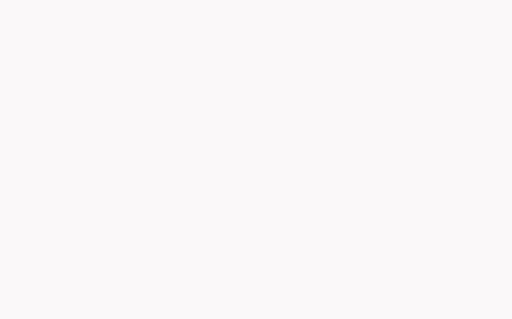
t = 0.00 s
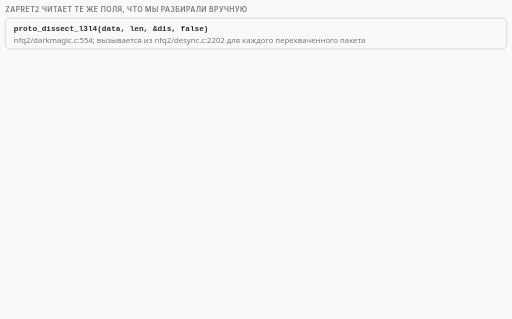
t = 1.88 s
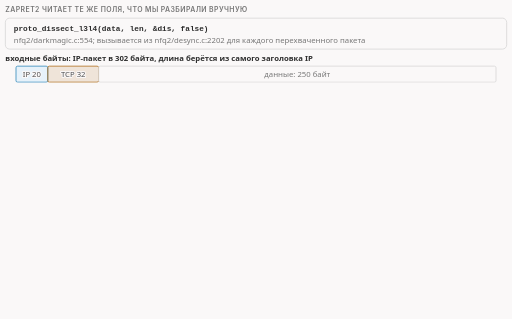
t = 3.34 s
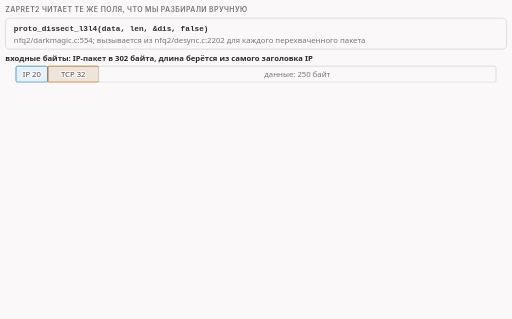
t = 5.06 s
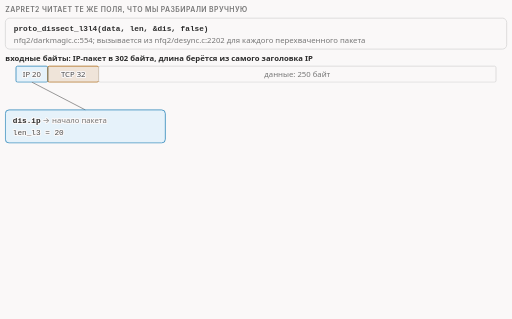
t = 6.49 s
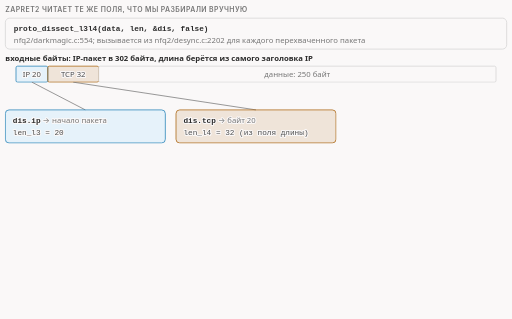
t = 8.25 s

The animated SVG that drew these frames (rendered in a browser with its animation timeline set to each time). Animation: 18 CSS @keyframes rules; frames cover the first 8.25 s, repeats indefinitely.

<svg xmlns="http://www.w3.org/2000/svg" class="v02-s20-dissect" viewBox="0 0 960 598" width="960" height="598" role="img" aria-labelledby="v02-s20-dissect-t v02-s20-dissect-d">
<title id="v02-s20-dissect-t">Как zapret2 разбирает пакет</title>
<desc id="v02-s20-dissect-d">Как zapret2 читает те же поля: функция proto_dissect_l3l4 (nfq2/darkmagic.c:554) разбирает пакет в 302 байта и заполняет структуру dissect (nfq2/darkmagic.h:191-208): заголовок IP (20 байт), заголовок TCP (32 байта) и данные (250 байт); в Lua-стратегиях пакет приходит таблицей с теми же числами (ip_ttl 64, th_flags 0x18, нагрузка 250 байт), опции TCP находит tcp_find_option (тип, длина, перепрыгнуть), а после изменений программа пересчитывает суммы функциями ip4_fix_checksum и tcp_fix_checksum (nfq2/checksum.c:109 и :133).</desc>
<style>.v02-s20-dissect{--fg:var(--dark,#2b2b2b);--fg2:var(--darkgray,#4e4e4e);--mute:var(--gray,#767676);--line:var(--lightgray,#d4d4d4);--acc:var(--secondary,#1f7fb5);--tint:var(--highlight,rgba(178,225,255,.28));--bg:var(--light,#faf8f8);--rej:#c4372b;--rejt:rgba(196,55,43,.10);--ok:#237a4b;--okt:rgba(35,122,75,.11);--amb:#a8610a;--ambt:rgba(168,97,10,.13)}
@media (prefers-color-scheme:dark){.v02-s20-dissect{--fg:var(--dark,#ebebec);--fg2:var(--darkgray,#d4d4d4);--mute:var(--gray,#9a9a9a);--line:var(--lightgray,#4a474a);--acc:var(--secondary,#b2e1ff);--tint:var(--highlight,rgba(178,225,255,.14));--bg:var(--light,#161618);--rej:#ff8f80;--rejt:rgba(255,143,128,.14);--ok:#7fd9a1;--okt:rgba(127,217,161,.13);--amb:#f0b866;--ambt:rgba(240,184,102,.14)}}
.v02-s20-dissect .bg{fill:var(--bg)}
.v02-s20-dissect text{font-family:var(--bodyFont,'Source Sans 3'),system-ui,-apple-system,'Segoe UI',Roboto,sans-serif;font-size:16px;fill:var(--fg2);paint-order:stroke;stroke:var(--bg);stroke-width:4px;stroke-linejoin:round}
.v02-s20-dissect .tk{font-weight:600;fill:var(--fg)}
.v02-s20-dissect .sm{font-size:14.5px}
.v02-s20-dissect .m{font-family:var(--codeFont,'JetBrains Mono'),ui-monospace,'Cascadia Code',Consolas,monospace;font-size:14.5px}
.v02-s20-dissect .mk{font-family:var(--codeFont,'JetBrains Mono'),ui-monospace,'Cascadia Code',Consolas,monospace;font-size:14.5px;font-weight:600;fill:var(--fg)}
.v02-s20-dissect .ml{font-family:var(--codeFont,'JetBrains Mono'),ui-monospace,'Cascadia Code',Consolas,monospace;font-size:17px;font-weight:600;fill:var(--fg)}
.v02-s20-dissect .mt{font-family:var(--codeFont,'JetBrains Mono'),ui-monospace,'Cascadia Code',Consolas,monospace;font-size:13px}
.v02-s20-dissect .hx{font-family:var(--codeFont,'JetBrains Mono'),ui-monospace,'Cascadia Code',Consolas,monospace;font-size:14px;font-weight:600;fill:var(--fg);stroke:none}
.v02-s20-dissect .cap{font-family:var(--headerFont,Inter),system-ui,-apple-system,'Segoe UI',Roboto,sans-serif;font-size:13px;font-weight:600;letter-spacing:.06em;text-transform:uppercase;fill:var(--mute)}
.v02-s20-dissect .mu{fill:var(--mute)}.v02-s20-dissect .fg{fill:var(--fg)}.v02-s20-dissect .acc{fill:var(--acc)}.v02-s20-dissect .rej{fill:var(--rej)}.v02-s20-dissect .ok{fill:var(--ok)}.v02-s20-dissect .amb{fill:var(--amb)}
.v02-s20-dissect .hb{fill:var(--acc);font-weight:700}.v02-s20-dissect .hbr{fill:var(--rej);font-weight:700}.v02-s20-dissect .hbo{fill:var(--ok);font-weight:700}.v02-s20-dissect .hbb{fill:var(--amb);font-weight:700}
.v02-s20-dissect .c{text-anchor:middle}.v02-s20-dissect .r{text-anchor:end}
.v02-s20-dissect .nos{stroke:none}
.v02-s20-dissect .bx{fill:var(--bg);stroke:var(--line);stroke-width:1.4}
.v02-s20-dissect .bxs{fill:var(--bg);stroke:var(--mute);stroke-width:1.4}
.v02-s20-dissect .bxa{fill:var(--tint);stroke:var(--acc);stroke-width:1.4}
.v02-s20-dissect .bxr{fill:var(--rejt);stroke:var(--rej);stroke-width:1.4}
.v02-s20-dissect .bxo{fill:var(--okt);stroke:var(--ok);stroke-width:1.4}
.v02-s20-dissect .bxb{fill:var(--ambt);stroke:var(--amb);stroke-width:1.4}
.v02-s20-dissect .bxn{fill:none;stroke:var(--fg);stroke-width:2}
.v02-s20-dissect .bxd{fill:none;stroke:var(--mute);stroke-width:1.3;stroke-dasharray:5 4}
.v02-s20-dissect .bxdr{fill:none;stroke:var(--rej);stroke-width:1.6;stroke-dasharray:5 4}
.v02-s20-dissect .fa{fill:var(--acc);stroke:none}
.v02-s20-dissect .fo{fill:var(--ok);stroke:none}
.v02-s20-dissect .fr{fill:var(--rej);stroke:none}
.v02-s20-dissect .fb{fill:var(--amb);stroke:none}
.v02-s20-dissect .fm{fill:var(--line);stroke:none}
.v02-s20-dissect .fmu{fill:var(--mute);stroke:none}
.v02-s20-dissect .lf{fill:none;stroke:var(--fg2);stroke-width:2}
.v02-s20-dissect .lm{fill:none;stroke:var(--mute);stroke-width:1.4}
.v02-s20-dissect .lmd{fill:none;stroke:var(--mute);stroke-width:1.4;stroke-dasharray:5 4}
.v02-s20-dissect .la{fill:none;stroke:var(--acc);stroke-width:2}
.v02-s20-dissect .lad{fill:none;stroke:var(--acc);stroke-width:1.6;stroke-dasharray:5 4}
.v02-s20-dissect .lo{fill:none;stroke:var(--ok);stroke-width:2.4}
.v02-s20-dissect .lr{fill:none;stroke:var(--rej);stroke-width:2.4}
.v02-s20-dissect .lb{fill:none;stroke:var(--amb);stroke-width:2}
.v02-s20-dissect .hf{fill:var(--fg2)}.v02-s20-dissect .ha{fill:var(--acc)}.v02-s20-dissect .hr{fill:var(--rej)}.v02-s20-dissect .hm{fill:var(--mute)}.v02-s20-dissect .ho{fill:var(--ok)}.v02-s20-dissect .hbm{fill:var(--amb)}
.v02-s20-dissect .dot{fill:var(--acc);stroke:var(--bg);stroke-width:2}
.v02-s20-dissect .dotr{fill:var(--rej);stroke:var(--bg);stroke-width:2}
.v02-s20-dissect .gz{transform-box:fill-box;transform-origin:0 50%}
.v02-s20-dissect .a{animation-duration:38s;animation-timing-function:cubic-bezier(.3,.6,.25,1);animation-iteration-count:infinite;animation-fill-mode:both}
@media (prefers-reduced-motion:reduce){.v02-s20-dissect .a{animation:none}.v02-s20-dissect .tr{display:none}}
@keyframes v02-s20-dissect-k1{0%{opacity:0}0.789%{opacity:0}1.974%{opacity:1}97.105%{opacity:1}98.684%{opacity:0}100%{opacity:0}}.v02-s20-dissect .e1{animation-name:v02-s20-dissect-k1}@keyframes v02-s20-dissect-k2{0%{opacity:0}7.895%{opacity:0}9.079%{opacity:1}97.105%{opacity:1}98.684%{opacity:0}100%{opacity:0}}.v02-s20-dissect .e2{animation-name:v02-s20-dissect-k2}@keyframes v02-s20-dissect-k3{0%{opacity:0}14.737%{opacity:0}15.921%{opacity:1}97.105%{opacity:1}98.684%{opacity:0}100%{opacity:0}}.v02-s20-dissect .e3{animation-name:v02-s20-dissect-k3}@keyframes v02-s20-dissect-k4{0%{opacity:0}20.526%{opacity:0}21.711%{opacity:1}97.105%{opacity:1}98.684%{opacity:0}100%{opacity:0}}.v02-s20-dissect .e4{animation-name:v02-s20-dissect-k4}@keyframes v02-s20-dissect-k5{0%{opacity:0}26.316%{opacity:0}27.5%{opacity:1}97.105%{opacity:1}98.684%{opacity:0}100%{opacity:0}}.v02-s20-dissect .e5{animation-name:v02-s20-dissect-k5}@keyframes v02-s20-dissect-k6{0%{opacity:0}32.632%{opacity:0}33.816%{opacity:1}97.105%{opacity:1}98.684%{opacity:0}100%{opacity:0}}.v02-s20-dissect .e6{animation-name:v02-s20-dissect-k6}@keyframes v02-s20-dissect-k7{0%{opacity:0}36.842%{opacity:0}38.026%{opacity:1}97.105%{opacity:1}98.684%{opacity:0}100%{opacity:0}}.v02-s20-dissect .e7{animation-name:v02-s20-dissect-k7}@keyframes v02-s20-dissect-k8{0%{opacity:0}39.474%{opacity:0}40.658%{opacity:1}97.105%{opacity:1}98.684%{opacity:0}100%{opacity:0}}.v02-s20-dissect .e8{animation-name:v02-s20-dissect-k8}@keyframes v02-s20-dissect-k9{0%{opacity:0}42.632%{opacity:0}43.816%{opacity:1}97.105%{opacity:1}98.684%{opacity:0}100%{opacity:0}}.v02-s20-dissect .e9{animation-name:v02-s20-dissect-k9}@keyframes v02-s20-dissect-k10{0%{opacity:0}45.789%{opacity:0}46.974%{opacity:1}97.105%{opacity:1}98.684%{opacity:0}100%{opacity:0}}.v02-s20-dissect .e10{animation-name:v02-s20-dissect-k10}@keyframes v02-s20-dissect-k11{0%{opacity:0}48.947%{opacity:0}50.132%{opacity:1}97.105%{opacity:1}98.684%{opacity:0}100%{opacity:0}}.v02-s20-dissect .e11{animation-name:v02-s20-dissect-k11}@keyframes v02-s20-dissect-k12{0%{opacity:0}53.684%{opacity:0}54.868%{opacity:1}97.105%{opacity:1}98.684%{opacity:0}100%{opacity:0}}.v02-s20-dissect .e12{animation-name:v02-s20-dissect-k12}@keyframes v02-s20-dissect-k13{0%{opacity:0}62.105%{opacity:0}63.289%{opacity:1}97.105%{opacity:1}98.684%{opacity:0}100%{opacity:0}}.v02-s20-dissect .e13{animation-name:v02-s20-dissect-k13}@keyframes v02-s20-dissect-k14{0%{opacity:0}65.263%{opacity:0}66.447%{opacity:1}97.105%{opacity:1}98.684%{opacity:0}100%{opacity:0}}.v02-s20-dissect .e14{animation-name:v02-s20-dissect-k14}@keyframes v02-s20-dissect-k15{0%{opacity:0}68.421%{opacity:0}69.605%{opacity:1}97.105%{opacity:1}98.684%{opacity:0}100%{opacity:0}}.v02-s20-dissect .e15{animation-name:v02-s20-dissect-k15}@keyframes v02-s20-dissect-k16{0%{opacity:0}71.579%{opacity:0}72.763%{opacity:1}97.105%{opacity:1}98.684%{opacity:0}100%{opacity:0}}.v02-s20-dissect .e16{animation-name:v02-s20-dissect-k16}@keyframes v02-s20-dissect-k17{0%{opacity:0}74.737%{opacity:0}75.921%{opacity:1}97.105%{opacity:1}98.684%{opacity:0}100%{opacity:0}}.v02-s20-dissect .e17{animation-name:v02-s20-dissect-k17}@keyframes v02-s20-dissect-k18{0%{opacity:0}78.947%{opacity:0}80.132%{opacity:1}97.105%{opacity:1}98.684%{opacity:0}100%{opacity:0}}.v02-s20-dissect .e18{animation-name:v02-s20-dissect-k18}</style>
<rect class="bg" x="0" y="0" width="960" height="598"/>
<g class="a e1"><text class="cap" x="10" y="22">zapret2 читает те же поля, что мы разбирали вручную</text><rect class="bx" x="10" y="34" width="940" height="58" rx="8"/><text class="mk" x="26" y="58">proto_dissect_l3l4(data, len, &amp;dis, false)</text><text class="sm mu" x="26" y="80">nfq2/darkmagic.c:554; вызывается из nfq2/desync.c:2202 для каждого перехваченного пакета</text></g>
<g class="a e2"><text class="sm tk" x="10" y="114">входные байты: IP-пакет в 302 байта, длина берётся из самого заголовка IP</text><rect class="bxa" x="30" y="124" width="59.6" height="30" rx="3"/><text class="sm c" x="59.8" y="144">IP 20</text><rect class="bxb" x="89.6" y="124" width="95.4" height="30" rx="3"/><text class="sm c" x="137.3" y="144">TCP 32</text><rect class="bx" x="185" y="124" width="745" height="30" rx="3"/><text class="sm c mu" x="557.5" y="144">данные: 250 байт</text></g>
<g class="a e3"><path class="lm" d="M59.8 154L160 206"/><rect class="bxa" x="10" y="206" width="300" height="62" rx="7"/><text x="24" y="230"><tspan class="mk">dis.ip</tspan><tspan class="sm mu">  →  начало пакета</tspan></text><text class="sm m" x="24" y="254">len_l3 = 20</text></g>
<g class="a e4"><path class="lm" d="M137.3 154L480 206"/><rect class="bxb" x="330" y="206" width="300" height="62" rx="7"/><text x="344" y="230"><tspan class="mk">dis.tcp</tspan><tspan class="sm mu">  →  байт 20</tspan></text><text class="sm m" x="344" y="254">len_l4 = 32 (из поля длины)</text></g>
<g class="a e5"><path class="lm" d="M557.5 154L800 206"/><rect class="bx" x="650" y="206" width="300" height="62" rx="7"/><text x="664" y="230"><tspan class="mk">dis.data_payload</tspan><tspan class="sm mu">  →  байт 52</tspan></text><text class="sm m" x="664" y="254">len_payload = 250</text></g>
<g class="a e6"><text class="sm mu" x="10" y="292">struct dissect (nfq2/darkmagic.h:191-208): указатели и длины, которыми дальше пользуются все стадии</text></g>
<g class="a e7"><rect class="bx" x="10" y="316" width="460" height="150" rx="8"/><text class="tk sm" x="26" y="340">в Lua-стратегиях пакет приходит таблицей</text><text class="mt mu" x="26" y="456">nfq2/lua.c:1496, 1366, 1660</text></g>
<g class="a e8"><text class="mk" x="26" y="368">dis.ip.ip_ttl</text><text class="mk acc" x="250" y="368">= 64</text></g>
<g class="a e9"><text class="mk" x="26" y="389">dis.tcp.th_flags</text><text class="mk acc" x="250" y="389">= 0x18</text></g>
<g class="a e10"><text class="mk" x="26" y="410">dis.tcp.th_seq</text><text class="mk acc" x="250" y="410">= 3164320784</text></g>
<g class="a e11"><text class="mk" x="26" y="431">#dis.payload</text><text class="mk acc" x="250" y="431">= 250</text></g>
<g class="a e12"><rect class="bx" x="490" y="316" width="460" height="150" rx="8"/><text class="tk sm" x="506" y="340">tcp_find_option: идёт по опциям, как мы шли</text><text class="sm" x="506" y="358">по расширениям: тип, длина, перепрыгнуть</text><rect class="bxs" x="506" y="372" width="64" height="38" rx="5"/><text class="hx c" x="538" y="389">01</text><text class="mt c" x="538" y="405">NOP</text><rect class="bxs" x="578" y="372" width="64" height="38" rx="5"/><text class="hx c" x="610" y="389">01</text><text class="mt c" x="610" y="405">NOP</text><rect class="bxb" x="650" y="372" width="284" height="38" rx="5"/><text class="hx c" x="792" y="389">08 0a …</text><text class="mt c" x="792" y="405">метка времени, длина 10</text><text class="mt mu" x="506" y="456">nfq2/darkmagic.c:58; у нашего пакета 12 байт опций</text></g>
<g class="a e13"><text class="tk sm" x="10" y="486">если программа меняет пакет, она пересчитывает контрольные суммы</text></g>
<g class="a e14"><rect class="bxa" x="10" y="496" width="212" height="34" rx="6"/><text class="sm c" x="116" y="518">обнулить поле суммы</text></g>
<g class="a e15"><rect class="bxa" x="248" y="496" width="212" height="34" rx="6"/><text class="sm c" x="354" y="518">сложить 16-битные слова</text><path class="la" d="M223 513L236.0 513.0"/><polygon class="ha" points="246,513 236.0,518.0 236.0,508.0"/></g>
<g class="a e16"><rect class="bxa" x="486" y="496" width="212" height="34" rx="6"/><text class="sm c" x="592" y="518">добавить перенос</text><path class="la" d="M461 513L474.0 513.0"/><polygon class="ha" points="484,513 474.0,518.0 474.0,508.0"/></g>
<g class="a e17"><rect class="bxa" x="724" y="496" width="212" height="34" rx="6"/><text class="sm c" x="830" y="518">перевернуть биты</text><path class="la" d="M699 513L712.0 513.0"/><polygon class="ha" points="722,513 712.0,518.0 712.0,508.0"/></g>
<g class="a e18"><text class="sm" x="10" y="552"><tspan class="mk">ip4_fix_checksum</tspan><tspan> (nfq2/checksum.c:109): заголовок IP, 20 байт</tspan></text><text class="sm" x="10" y="574"><tspan class="mk">tcp_fix_checksum</tspan><tspan> (nfq2/checksum.c:133): то же плюс псевдозаголовок</tspan></text></g>
</svg>
